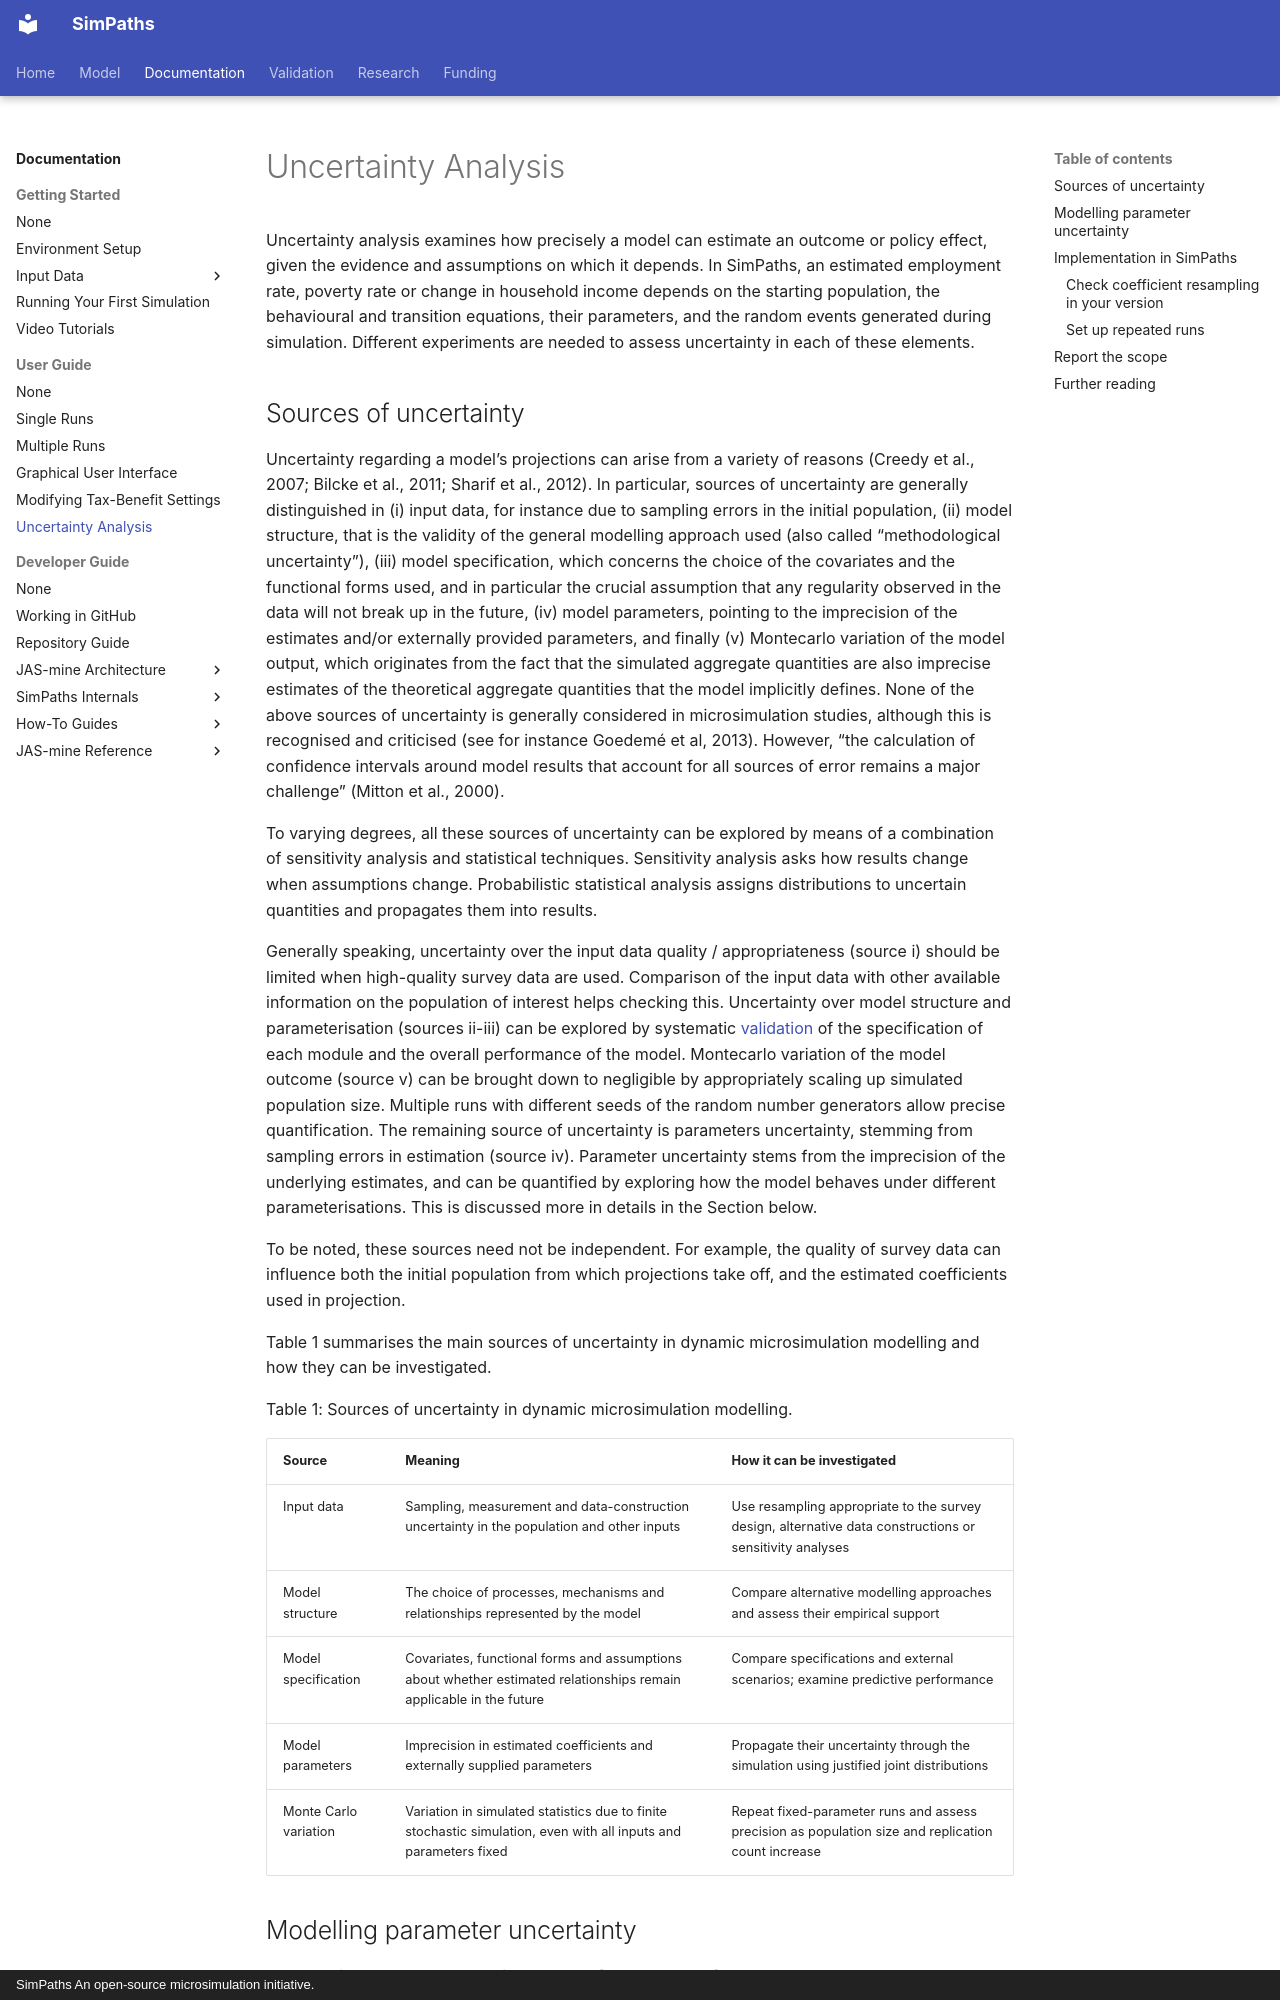

repository: simpaths/SimPaths · page: user-guide/uncertainty-analysis/index.html · generator: mkdocs · copyright: SimPaths An open-source microsimulation initiative.

# Uncertainty Analysis

Uncertainty analysis examines how precisely a model can estimate an outcome or policy effect, given the evidence and assumptions on which it depends. In SimPaths, an estimated employment rate, poverty rate or change in household income depends on the starting population, the behavioural and transition equations, their parameters, and the random events generated during simulation. Different experiments are needed to assess uncertainty in each of these elements.
